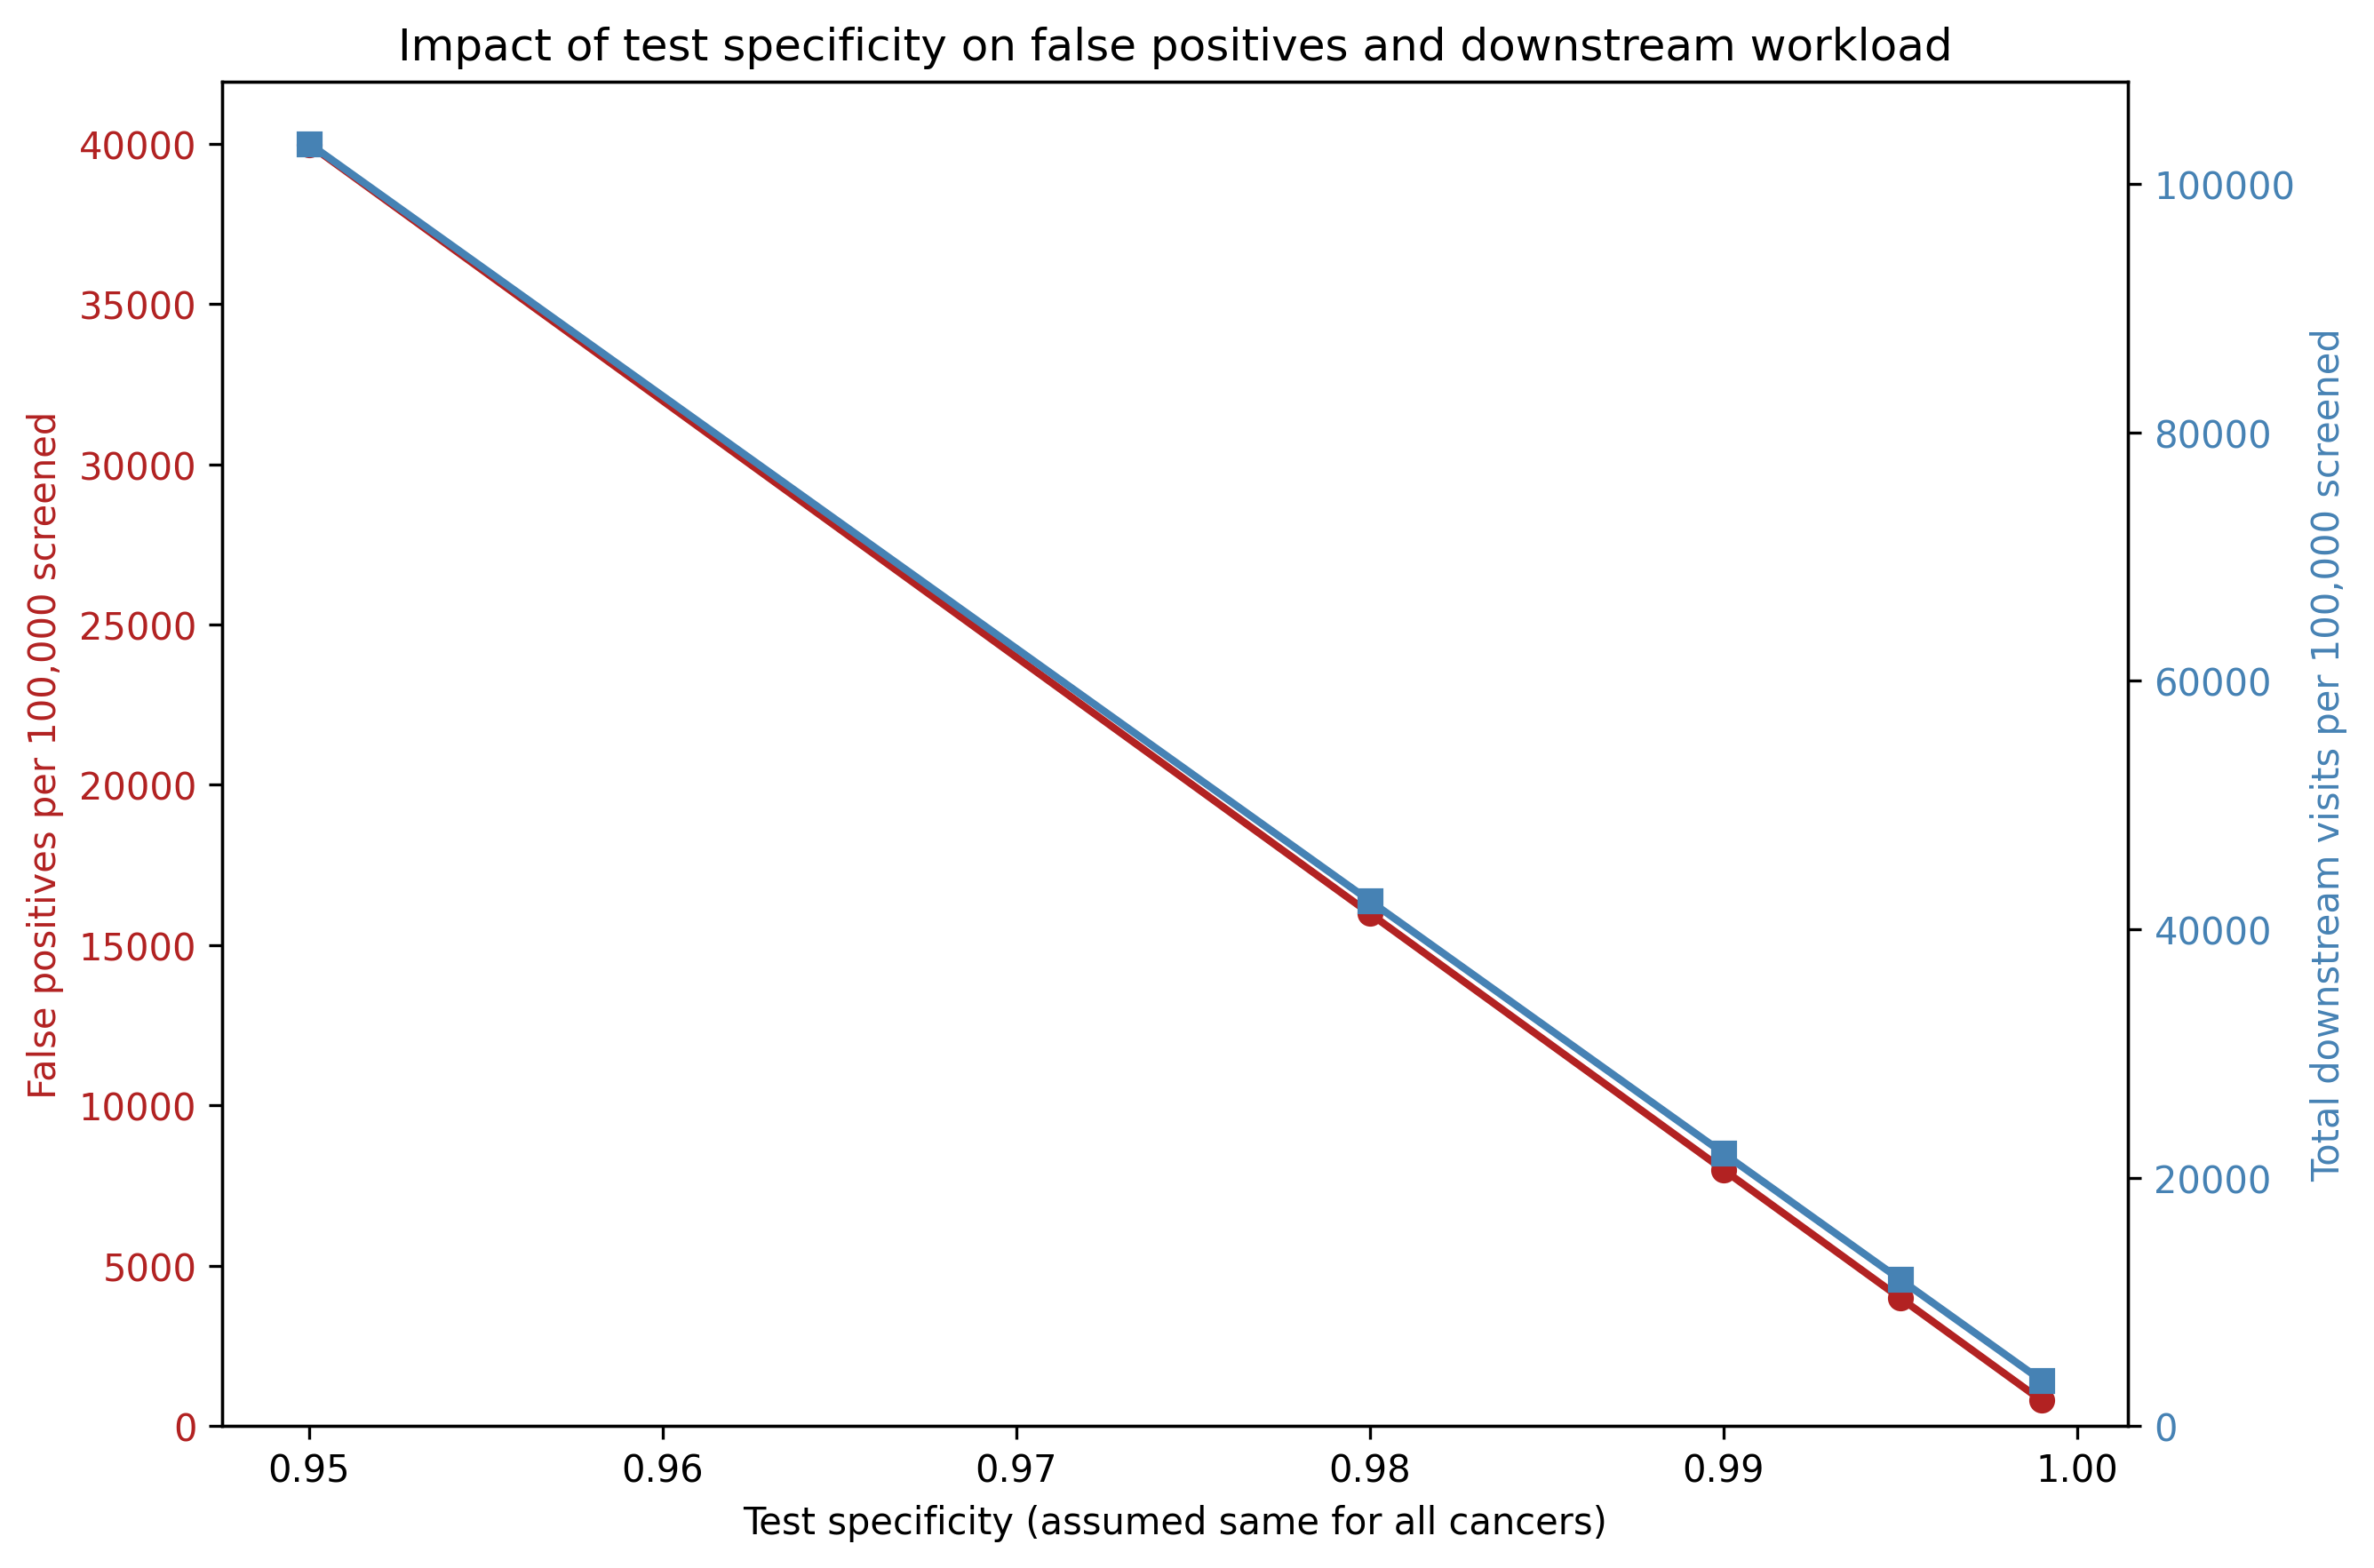

Values plotted in this chart, from the file beside it:
cancer, prevalence_per_100k, sensitivity, specificity, follow_up_rate, actual_cases, true_positives, false_positives, total_positives, ppv, followed_positives, followed_true_positives, followed_false_positives, additional_visits, total_visits, fp_to_tp_ratio, visits_per_detected_case, ct_visits, mri_visits, endoscopy_visits, specialist_visits, sweep_specificity, ct_visits_utilization_pct, mri_visits_utilization_pct
Gastric, 84.32, 0.7, 0.95, 0.7, 84.32, 59.02, 4996, 5055, 0.012, 3538, 41.32, 3497, 5411, 13549, 84.64, 229.6, 1062, 353.8, 3185, 3538, 0.95, 18.7, 13.21
Colorectal, 123.8, 0.7, 0.95, 0.7, 123.8, 86.69, 4994, 5080, 0.017, 3556, 60.68, 3496, 5486, 13666, 57.6, 157.6, 1067, 177.8, 3379, 3556, 0.95, 18.8, 6.641
Lung, 99.7, 0.7, 0.95, 0.7, 99.7, 69.79, 4995, 5065, 0.014, 3545, 48.85, 3497, 7237, 14683, 71.57, 210.4, 3191, 531.8, 177.3, 3545, 0.95, 56.21, 19.86
Breast, 83.17, 0.7, 0.95, 0.7, 83.17, 58.22, 4996, 5054, 0.012, 3538, 40.75, 3497, 5409, 10539, 85.81, 181, 353.8, 1061, 176.9, 3538, 0.95, 6.233, 39.64
Prostate, 82.1, 0.7, 0.95, 0.7, 82.1, 57.47, 4996, 5053, 0.011, 3537, 40.23, 3497, 5366, 10849, 86.93, 188.8, 353.7, 1415, 176.9, 3537, 0.95, 6.232, 52.84
Liver, 26.23, 0.7, 0.95, 0.7, 26.23, 18.36, 4999, 5017, 0.004, 3512, 12.85, 3499, 5300, 11622, 272.3, 633, 1405, 1054, 351.2, 3512, 0.95, 24.75, 39.35
Pancreatic, 38.2, 0.7, 0.95, 0.7, 38.2, 26.74, 4998, 5025, 0.005, 3517, 18.72, 3499, 7091, 14477, 186.9, 541.5, 2110, 1055, 703.5, 3517, 0.95, 37.18, 39.41
Ovarian, 10.28, 0.7, 0.95, 0.7, 10.28, 7.193, 4999, 5007, 0.001, 3505, 5.035, 3500, 7024, 13859, 695, 1927, 1402, 1752, 175.2, 3505, 0.95, 24.7, 65.44
Gastric, 84.32, 0.7, 0.98, 0.7, 84.32, 59.02, 1998, 2057, 0.029, 1440, 41.32, 1399, 2263, 5576, 33.86, 94.47, 432, 144, 1296, 1440, 0.98, 7.611, 5.379
Colorectal, 123.8, 0.7, 0.98, 0.7, 123.8, 86.69, 1998, 2084, 0.042, 1459, 60.68, 1398, 2340, 5696, 23.04, 65.7, 437.7, 72.95, 1386, 1459, 0.98, 7.711, 2.724
Lung, 99.7, 0.7, 0.98, 0.7, 99.7, 69.79, 1998, 2068, 0.034, 1447, 48.85, 1399, 3041, 6081, 28.63, 87.13, 1303, 217.1, 72.37, 1447, 0.98, 22.95, 8.109
Breast, 83.17, 0.7, 0.98, 0.7, 83.17, 58.22, 1998, 2057, 0.028, 1440, 40.75, 1399, 2261, 4349, 34.33, 74.7, 144, 431.9, 71.98, 1440, 0.98, 2.536, 16.13
Prostate, 82.1, 0.7, 0.98, 0.7, 82.1, 57.47, 1998, 2056, 0.028, 1439, 40.23, 1399, 2219, 4450, 34.77, 77.42, 143.9, 575.6, 71.95, 1439, 0.98, 2.535, 21.5
Liver, 26.23, 0.7, 0.98, 0.7, 26.23, 18.36, 1999, 2018, 0.009, 1412, 12.85, 1400, 2151, 4693, 108.9, 255.6, 565, 423.7, 141.2, 1412, 0.98, 9.953, 15.83
Pancreatic, 38.2, 0.7, 0.98, 0.7, 38.2, 26.74, 1999, 2026, 0.013, 1418, 18.72, 1399, 2893, 5871, 74.78, 219.6, 850.9, 425.5, 283.6, 1418, 0.98, 14.99, 15.89
Ovarian, 10.28, 0.7, 0.98, 0.7, 10.28, 7.193, 2000, 2007, 0.004, 1405, 5.035, 1400, 2825, 5564, 278, 773.6, 562, 702.4, 70.25, 1405, 0.98, 9.9, 26.23
Gastric, 84.32, 0.7, 0.99, 0.7, 84.32, 59.02, 999.2, 1058, 0.056, 740.7, 41.32, 699.4, 1214, 2918, 16.93, 49.44, 222.2, 74.07, 666.7, 740.7, 0.99, 3.915, 2.766
Colorectal, 123.8, 0.7, 0.99, 0.7, 123.8, 86.69, 998.8, 1085, 0.08, 759.8, 60.68, 699.1, 1291, 3039, 11.52, 35.06, 227.9, 37.99, 721.8, 759.8, 0.99, 4.016, 1.419
Lung, 99.7, 0.7, 0.99, 0.7, 99.7, 69.79, 999, 1069, 0.065, 748.2, 48.85, 699.3, 1643, 3214, 14.31, 46.05, 673.3, 112.2, 37.41, 748.2, 0.99, 11.86, 4.191
Breast, 83.17, 0.7, 0.99, 0.7, 83.17, 58.22, 999.2, 1057, 0.055, 740.2, 40.75, 699.4, 1212, 2285, 17.16, 39.26, 74.02, 222.1, 37.01, 740.2, 0.99, 1.304, 8.293
Prostate, 82.1, 0.7, 0.99, 0.7, 82.1, 57.47, 999.2, 1057, 0.054, 739.7, 40.23, 699.4, 1170, 2316, 17.39, 40.3, 73.97, 295.9, 36.98, 739.7, 0.99, 1.303, 11.05
Liver, 26.23, 0.7, 0.99, 0.7, 26.23, 18.36, 999.7, 1018, 0.018, 712.7, 12.85, 699.8, 1101, 2384, 54.45, 129.8, 285.1, 213.8, 71.27, 712.7, 0.99, 5.022, 7.985
Pancreatic, 38.2, 0.7, 0.99, 0.7, 38.2, 26.74, 999.6, 1026, 0.026, 718.4, 18.72, 699.7, 1493, 3002, 37.39, 112.3, 431.1, 215.5, 143.7, 718.4, 0.99, 7.594, 8.05
Ovarian, 10.28, 0.7, 0.99, 0.7, 10.28, 7.193, 999.9, 1007, 0.007, 705, 5.035, 699.9, 1425, 2800, 139, 389.2, 282, 352.5, 35.25, 705, 0.99, 4.968, 13.16
Gastric, 84.32, 0.7, 0.995, 0.7, 84.32, 59.02, 499.6, 558.6, 0.106, 391, 41.32, 349.7, 689.8, 1589, 8.464, 26.92, 117.3, 39.1, 351.9, 391, 0.995, 2.067, 1.46
Colorectal, 123.8, 0.7, 0.995, 0.7, 123.8, 86.69, 499.4, 586.1, 0.148, 410.2, 60.68, 349.6, 767.1, 1711, 5.76, 19.73, 123.1, 20.51, 389.7, 410.2, 0.995, 2.168, 0.766
Lung, 99.7, 0.7, 0.995, 0.7, 99.7, 69.79, 499.5, 569.3, 0.123, 398.5, 48.85, 349.7, 943.6, 1780, 7.157, 25.51, 358.7, 59.78, 19.93, 398.5, 0.995, 6.318, 2.232
Breast, 83.17, 0.7, 0.995, 0.7, 83.17, 58.22, 499.6, 557.8, 0.104, 390.5, 40.75, 349.7, 687.6, 1254, 8.581, 21.54, 39.05, 117.1, 19.52, 390.5, 0.995, 0.688, 4.375
Prostate, 82.1, 0.7, 0.995, 0.7, 82.1, 57.47, 499.6, 557.1, 0.103, 389.9, 40.23, 349.7, 645.3, 1250, 8.693, 21.75, 38.99, 156, 19.5, 389.9, 0.995, 0.687, 5.825
Liver, 26.23, 0.7, 0.995, 0.7, 26.23, 18.36, 499.9, 518.2, 0.035, 362.8, 12.85, 349.9, 576.3, 1229, 27.23, 66.95, 145.1, 108.8, 36.28, 362.8, 0.995, 2.556, 4.064
Pancreatic, 38.2, 0.7, 0.995, 0.7, 38.2, 26.74, 499.8, 526.5, 0.051, 368.6, 18.72, 349.9, 793.3, 1567, 18.69, 58.62, 221.1, 110.6, 73.72, 368.6, 0.995, 3.896, 4.13
Ovarian, 10.28, 0.7, 0.995, 0.7, 10.28, 7.193, 499.9, 507.1, 0.014, 355, 5.035, 350, 725.1, 1417, 69.5, 197, 142.0, 177.5, 17.75, 355, 0.995, 2.502, 6.629
Gastric, 84.32, 0.7, 0.999, 0.7, 84.32, 59.02, 99.92, 158.9, 0.371, 111.3, 41.32, 69.94, 270.2, 526.1, 1.693, 8.913, 33.38, 11.13, 100.1, 111.3, 0.999, 0.588, 0.416
Colorectal, 123.8, 0.7, 0.999, 0.7, 123.8, 86.69, 99.88, 186.6, 0.465, 130.6, 60.68, 69.91, 347.6, 648, 1.152, 7.475, 39.18, 6.53, 124.1, 130.6, 0.999, 0.69, 0.244
Lung, 99.7, 0.7, 0.999, 0.7, 99.7, 69.79, 99.9, 169.7, 0.411, 118.8, 48.85, 69.93, 384.1, 633.6, 1.431, 9.078, 106.9, 17.82, 5.939, 118.8, 0.999, 1.883, 0.665
Breast, 83.17, 0.7, 0.999, 0.7, 83.17, 58.22, 99.92, 158.1, 0.368, 110.7, 40.75, 69.94, 267.9, 428.4, 1.716, 7.359, 11.07, 33.21, 5.535, 110.7, 0.999, 0.195, 1.24
Prostate, 82.1, 0.7, 0.999, 0.7, 82.1, 57.47, 99.92, 157.4, 0.365, 110.2, 40.23, 69.94, 225.6, 396.4, 1.739, 6.897, 11.02, 44.07, 5.509, 110.2, 0.999, 0.194, 1.646
Liver, 26.23, 0.7, 0.999, 0.7, 26.23, 18.36, 99.97, 118.3, 0.155, 82.83, 12.85, 69.98, 156.4, 305.5, 5.445, 16.64, 33.13, 24.85, 8.283, 82.83, 0.999, 0.584, 0.928
Pancreatic, 38.2, 0.7, 0.999, 0.7, 38.2, 26.74, 99.96, 126.7, 0.211, 88.69, 18.72, 69.97, 233.5, 419.8, 3.739, 15.7, 53.21, 26.61, 17.74, 88.69, 0.999, 0.937, 0.994
Ovarian, 10.28, 0.7, 0.999, 0.7, 10.28, 7.193, 99.99, 107.2, 0.067, 75.03, 5.035, 69.99, 165.2, 311.5, 13.9, 43.3, 30.01, 37.51, 3.751, 75.03, 0.999, 0.529, 1.401
